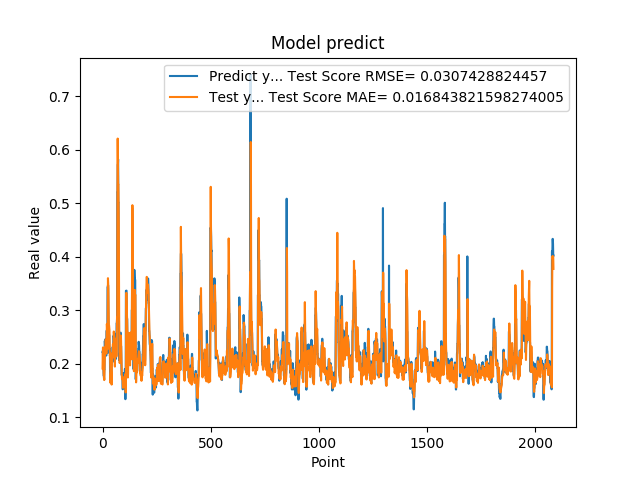

The file beside this chart, header and first rows:
2.223779261112213135e-01, 1.910678055377773021e-01
2.223779261112213135e-01, 2.162951352161824048e-01
2.144328951835632602e-01, 2.304342903910890916e-01
1.937792897224426547e-01, 2.133395490962712859e-01
1.937792897224426547e-01, 1.902719340203513354e-01
1.783622056245803833e-01, 1.820852001851605007e-01
1.783622056245803833e-01, 1.771471787506953555e-01
1.706998199224472046e-01, 1.708445633128732877e-01
1.894924789667129517e-01, 1.694614731091685367e-01
1.894924789667129517e-01, 1.881197347829620392e-01
2.422726899385452271e-01, 1.986650131379639195e-01
2.422726899385452271e-01, 2.177731028614826314e-01
2.336400598287582120e-01, 2.314178285349267616e-01
2.456458657979964932e-01, 2.258029517109478579e-01
2.456458657979964932e-01, 2.368422270538717012e-01
2.297928631305694580e-01, 2.452770893729549206e-01
2.297928631305694580e-01, 2.305523584266568615e-01
2.152034044265747070e-01, 2.201382625653706404e-01
2.607180178165435791e-01, 2.189451932797873701e-01
2.607180178165435791e-01, 2.535390011009990285e-01
2.623189091682434082e-01, 2.744380759836955730e-01
2.623189091682434082e-01, 2.638230888973840949e-01
2.198584228754044134e-01, 2.572896635909563412e-01
3.426670730113983154e-01, 2.272097397865624480e-01
3.426670730113983154e-01, 3.122662722311074779e-01
3.465315699577331543e-01, 3.598639233135535465e-01
3.465315699577331543e-01, 3.477027124585676532e-01
2.930460572242736816e-01, 3.405719557451594159e-01
2.670845985412597656e-01, 2.998538688781285377e-01
2.670845985412597656e-01, 2.733686374815744724e-01
2.535850703716278076e-01, 2.719820181441084395e-01
2.535850703716278076e-01, 2.668325969764124284e-01
2.199364602565765381e-01, 2.627845577769758467e-01
2.274277955293655396e-01, 2.293201199550810865e-01
2.274277955293655396e-01, 2.142367007202787277e-01
1.686184257268905362e-01, 2.189478174090127294e-01
1.686184257268905362e-01, 1.887331964025973918e-01
1.842167228460311890e-01, 1.639049100285619731e-01
1.896838992834091187e-01, 1.801566195417227678e-01
1.896838992834091187e-01, 1.850211129376269636e-01
1.641370058059692383e-01, 1.840740277947309211e-01
1.641370058059692383e-01, 1.699037423130964342e-01
2.130100131034850797e-01, 1.610193033380007410e-01
2.186074256896972934e-01, 1.996429346014879924e-01
2.186074256896972934e-01, 2.196525840802524276e-01
2.188677042722702026e-01, 2.207335999749976407e-01
2.188677042722702026e-01, 2.220621371554201140e-01
2.313981950283050537e-01, 2.228704111735542170e-01
2.149903923273086825e-01, 2.363007271355105909e-01
2.149903923273086825e-01, 2.259406191016044563e-01
2.503419816493988037e-01, 2.118981377730905225e-01
2.503419816493988037e-01, 2.426616473056002199e-01
2.535111904144287109e-01, 2.601858402003415227e-01
2.445873767137527466e-01, 2.534010588630845051e-01
2.445873767137527466e-01, 2.435876401426028959e-01
2.031902372837066650e-01, 2.393625841406566979e-01
2.031902372837066650e-01, 2.150916746487495090e-01
2.327843457460403442e-01, 1.946167157155258287e-01
2.531769871711730957e-01, 2.239428311512675074e-01
2.531769871711730957e-01, 2.418180697451388916e-01
2.558321058750153143e-01, 2.446838597011468663e-01
... 2,024 more rows
